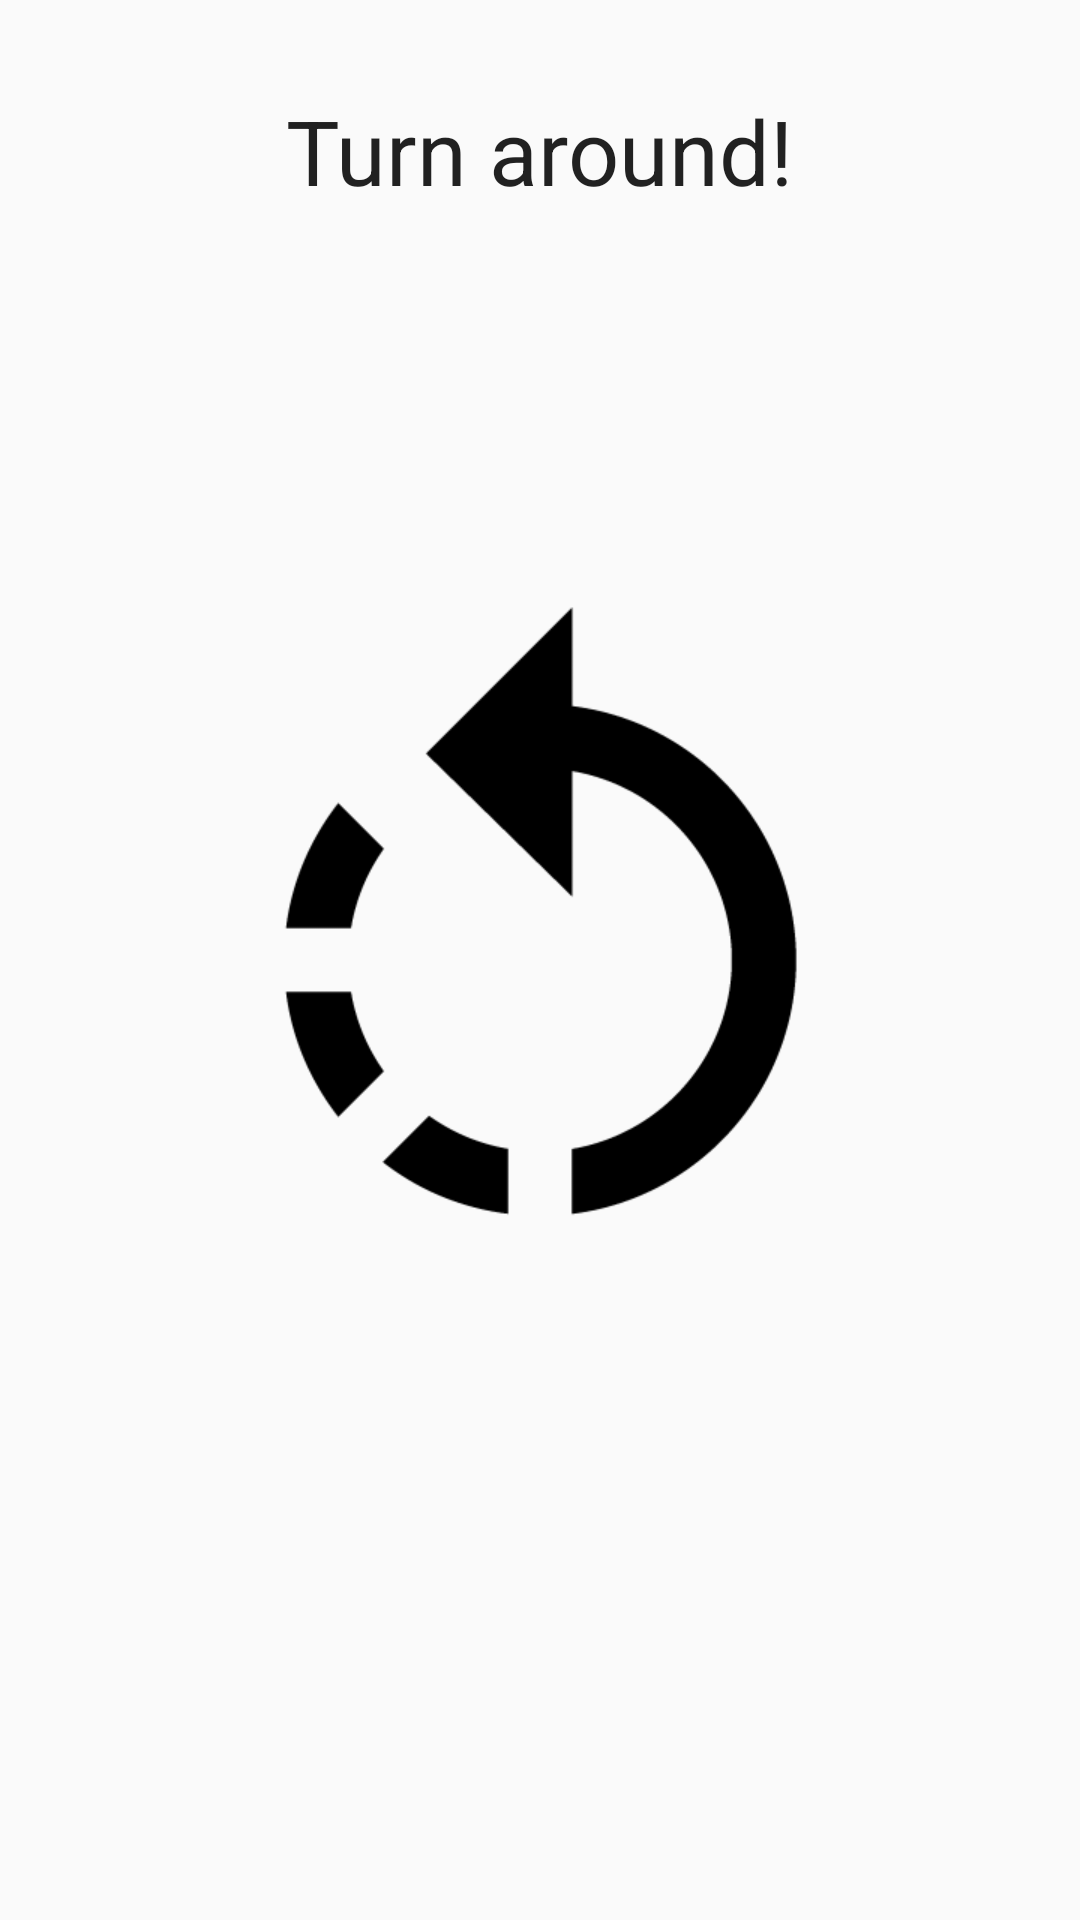

Layout XML and referenced resources for this Android screen:
<!-- AndroidManifest.xml: application theme AppTheme -->
<!-- res/layout/turn_game_activity.xml -->
<?xml version="1.0" encoding="utf-8"?>
<FrameLayout xmlns:android="http://schemas.android.com/apk/res/android"
    android:layout_width="match_parent"
    android:layout_height="match_parent">

    <TextView
        android:text="@string/turnGameMessage"
        style="@style/gameTitle"/>

    <ImageView
        android:id="@+id/imageView"
        android:layout_width="wrap_content"
        android:layout_height="wrap_content"
        android:src="@drawable/rotate"
        android:layout_gravity="center" />

</FrameLayout>
<!-- resources referenced by this layout -->
<resources>
  <!-- drawable rotate: png bitmap (drawable-xhdpi, 5858 bytes) -->
  <string name="turnGameMessage">Turn around!</string>
  <style name="gameTitle">
          <item name="android:singleLine">true</item>
          <item name="android:gravity">center_vertical</item>
          <item name="android:textAppearance">?android:attr/textAppearanceLarge</item>
          <item name="android:layout_width">wrap_content</item>
          <item name="android:layout_height">wrap_content</item>
          <item name="android:layout_gravity">center|top</item>
          <item name="android:textSize">30sp</item>
          <item name="android:layout_marginTop">30sp</item>
      </style>
  <style name="AppTheme" parent="@style/Theme.AppCompat.Light">
          <item name="colorPrimary">@color/primary</item>
          <item name="colorPrimaryDark">@color/primary_dark</item>
          <item name="colorAccent">@color/accent</item>
      </style>
  <color name="primary">@color/material_amber_500</color>
  <color name="primary_dark">@color/material_amber_700</color>
  <color name="accent">@color/material_teal_500</color>
  <color name="material_amber_500">#FFC107</color>
  <color name="material_amber_700">#FFA000</color>
  <color name="material_teal_500">#009688</color>
</resources>
